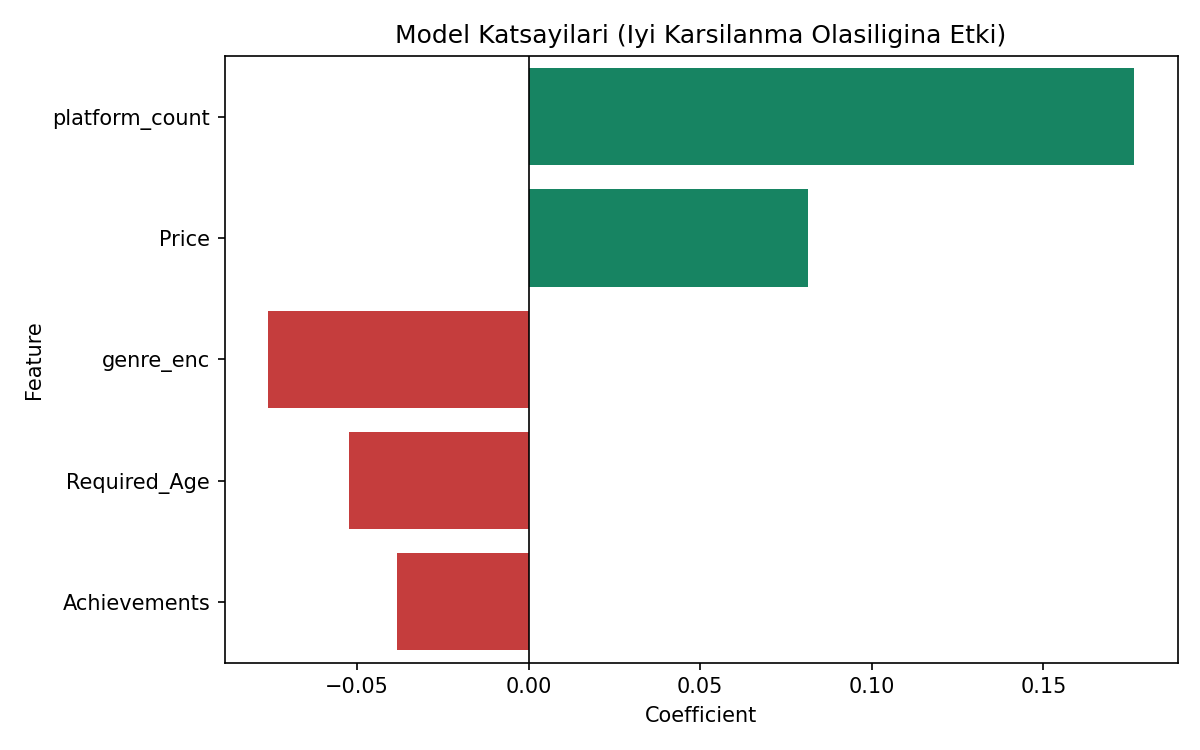

The data file committed next to this chart (first rows):
Feature, Coefficient
platform_count, 0.1765
Price, 0.08155
genre_enc, -0.07598
Required_Age, -0.05243
Achievements, -0.03827
